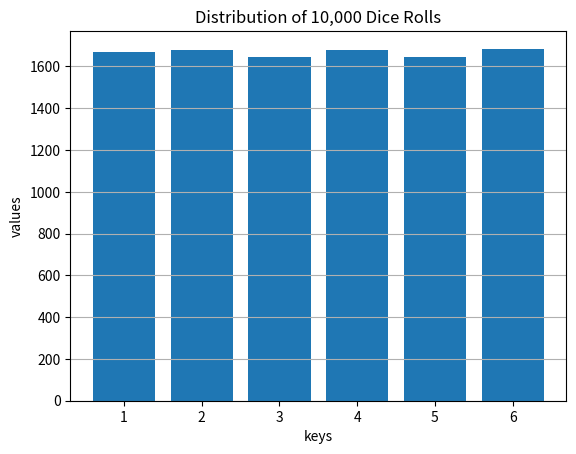

The matplotlib source for this figure:
import random
import matplotlib.pyplot as plt
#random variable
x = random.randint(1,6)
print(x)

#probability Distribution

# roll = {
#     1 :0,
#     2 :0,
#     3 :0,
#     4 :0,
#     5 :0,
#     6 :0,
# }
# for i in range(10000):
#     r = random.randint(1,6)
#     roll[r] += 1
# print(roll)

roll = [random.randint(1,6) for _ in range(10000)]
count ={}
for i in roll:
    count[i]= count.get(i,0)+1
for i, j in count.items():
    print(i,j/10000)
mean = sum(roll)/len(roll)
print("mean: ",mean)

# plot

plt.bar(count.keys(), count.values() )
plt.title("Distribution of 10,000 Dice Rolls")
plt.xlabel("keys")
plt.ylabel("values")
plt.grid(axis='y')
plt.show()
